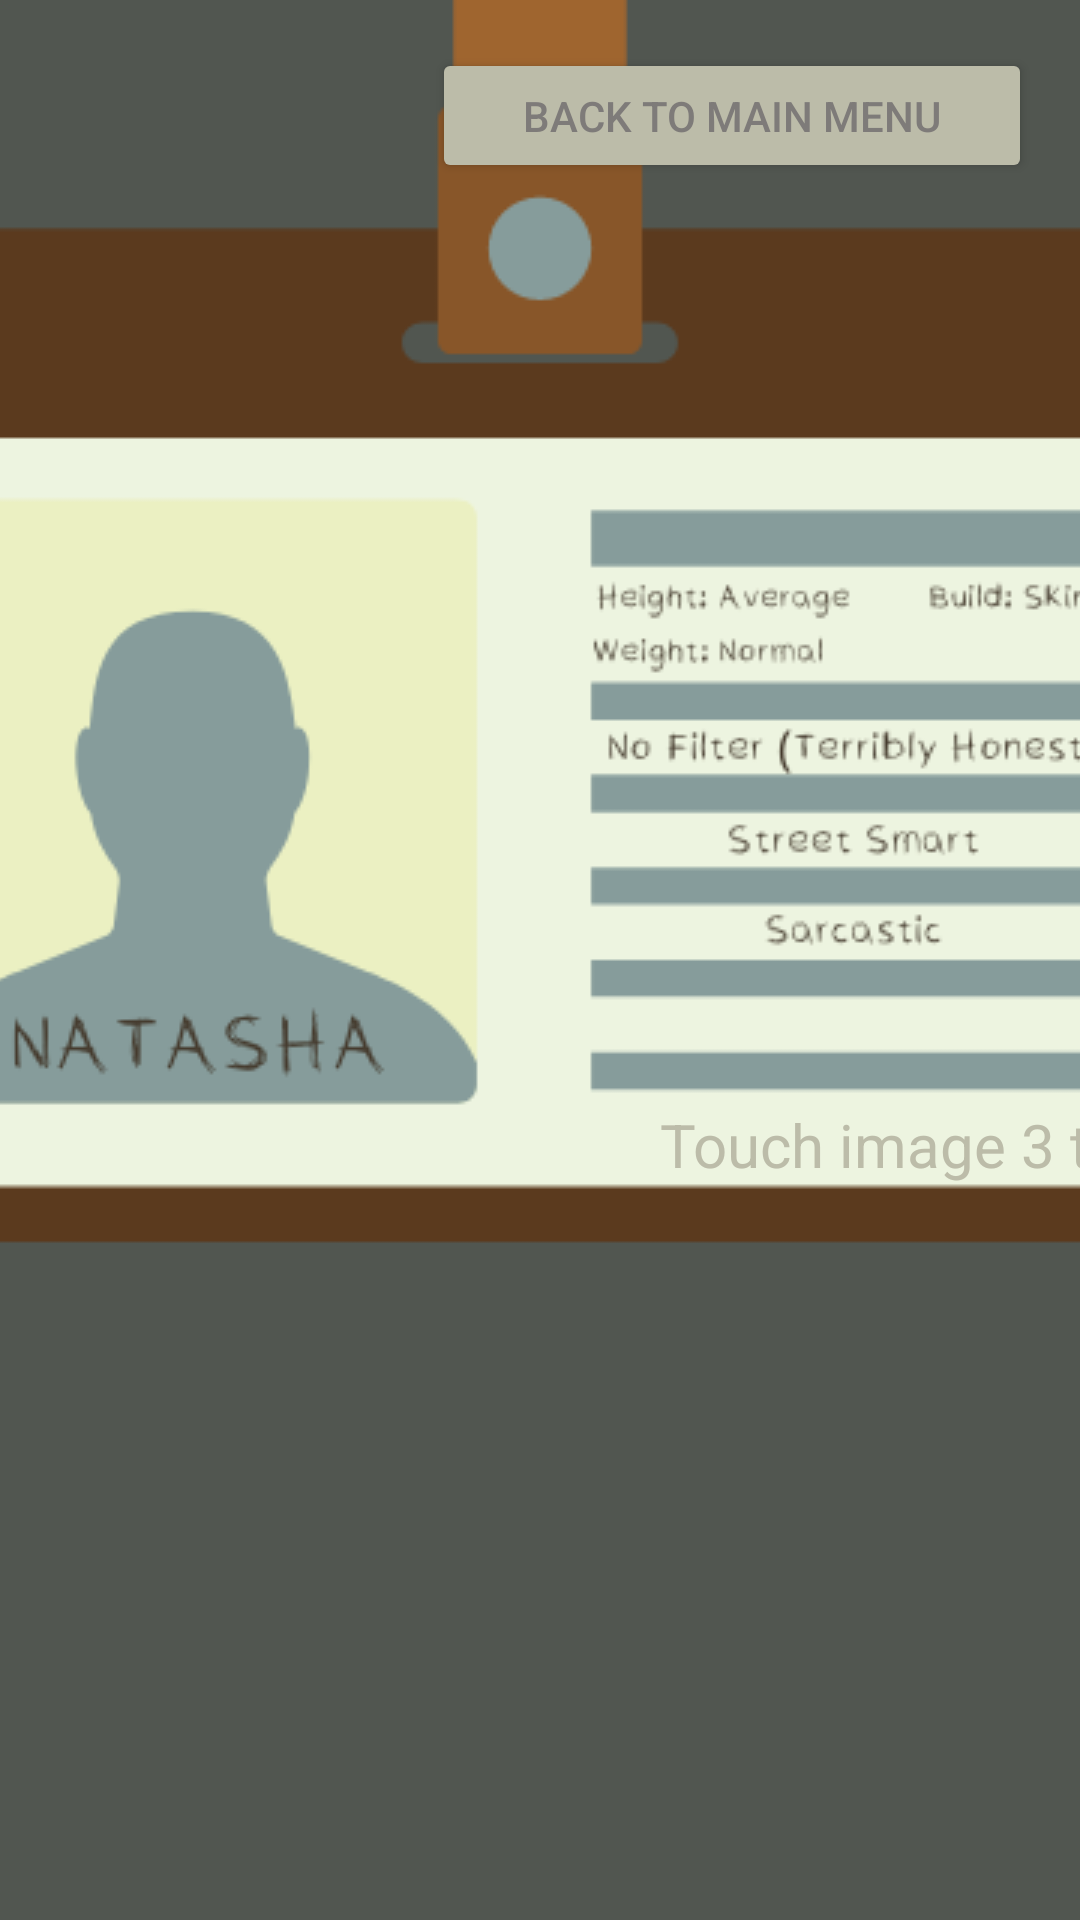

Layout XML and referenced resources for this Android screen:
<!-- AndroidManifest.xml: application theme Theme.Group5_DecisionBasedGame -->
<!-- res/layout/activity_natashaintro.xml -->
<?xml version="1.0" encoding="utf-8"?>
<androidx.constraintlayout.widget.ConstraintLayout xmlns:android="http://schemas.android.com/apk/res/android"
    android:layout_width="match_parent"
    android:layout_height="match_parent"
    android:background="@drawable/green"
    android:id="@+id/natashaintro"
    xmlns:app="http://schemas.android.com/apk/res-auto">

    <ImageView
        android:id="@+id/natashaid"
        android:layout_width="500sp"
        android:layout_height="500sp"
        app:layout_constraintEnd_toEndOf="parent"
        app:layout_constraintHorizontal_bias="0.497"
        app:layout_constraintStart_toStartOf="parent"
        app:layout_constraintTop_toTopOf="parent"
        app:srcCompat="@drawable/natashaid" />

    <TextView
        android:id="@+id/touchscreen"
        android:layout_width="wrap_content"
        android:layout_height="wrap_content"
        android:layout_marginStart="220dp"
        android:layout_marginTop="368dp"
        android:text="@string/touchscreen"
        android:textColor="#bcbca9"
        android:textSize="20sp"
        app:layout_constraintStart_toStartOf="parent"
        app:layout_constraintTop_toTopOf="parent" />

    <Button
        android:id="@+id/btnback"
        android:layout_width="200dp"
        android:layout_height="45dp"
        android:layout_marginTop="16dp"
        android:layout_marginEnd="16dp"
        android:clickable="true"
        android:text="Back To Main Menu"
        android:textColor="#7e7b79"
        app:backgroundTint="#bcbca9"
        app:layout_constraintEnd_toEndOf="parent"
        app:layout_constraintTop_toTopOf="parent" />

</androidx.constraintlayout.widget.ConstraintLayout>
<!-- resources referenced by this layout -->
<resources>
  <!-- drawable green: jpeg bitmap (drawable-v24, 25140 bytes) -->
  <!-- drawable natashaid: png bitmap (drawable-v24, 25449 bytes) -->
  <string name="touchscreen">Touch image 3 times to continue... </string>
  <style name="Theme.Group5_DecisionBasedGame" parent="Theme.MaterialComponents.DayNight.NoActionBar">
          
          <item name="colorPrimary">@color/purple_500</item>
          <item name="colorPrimaryVariant">@color/purple_700</item>
          <item name="colorOnPrimary">@color/white</item>
          
          <item name="colorSecondary">@color/teal_200</item>
          <item name="colorSecondaryVariant">@color/teal_700</item>
          <item name="colorOnSecondary">@color/black</item>
          
          <item name="android:statusBarColor" tools:targetApi="l">?attr/colorPrimaryVariant</item>
          
      </style>
  <!-- not gathered from this repository: default colours our renderer supplied (Android Studio template values) -->
  <color name="purple_500">#FF6200EE</color>
  <color name="purple_700">#FF3700B3</color>
  <color name="teal_200">#FF03DAC5</color>
  <color name="teal_700">#FF018786</color>
  <color name="black">#FF000000</color>
  <color name="white">#FFFFFFFF</color>
</resources>
